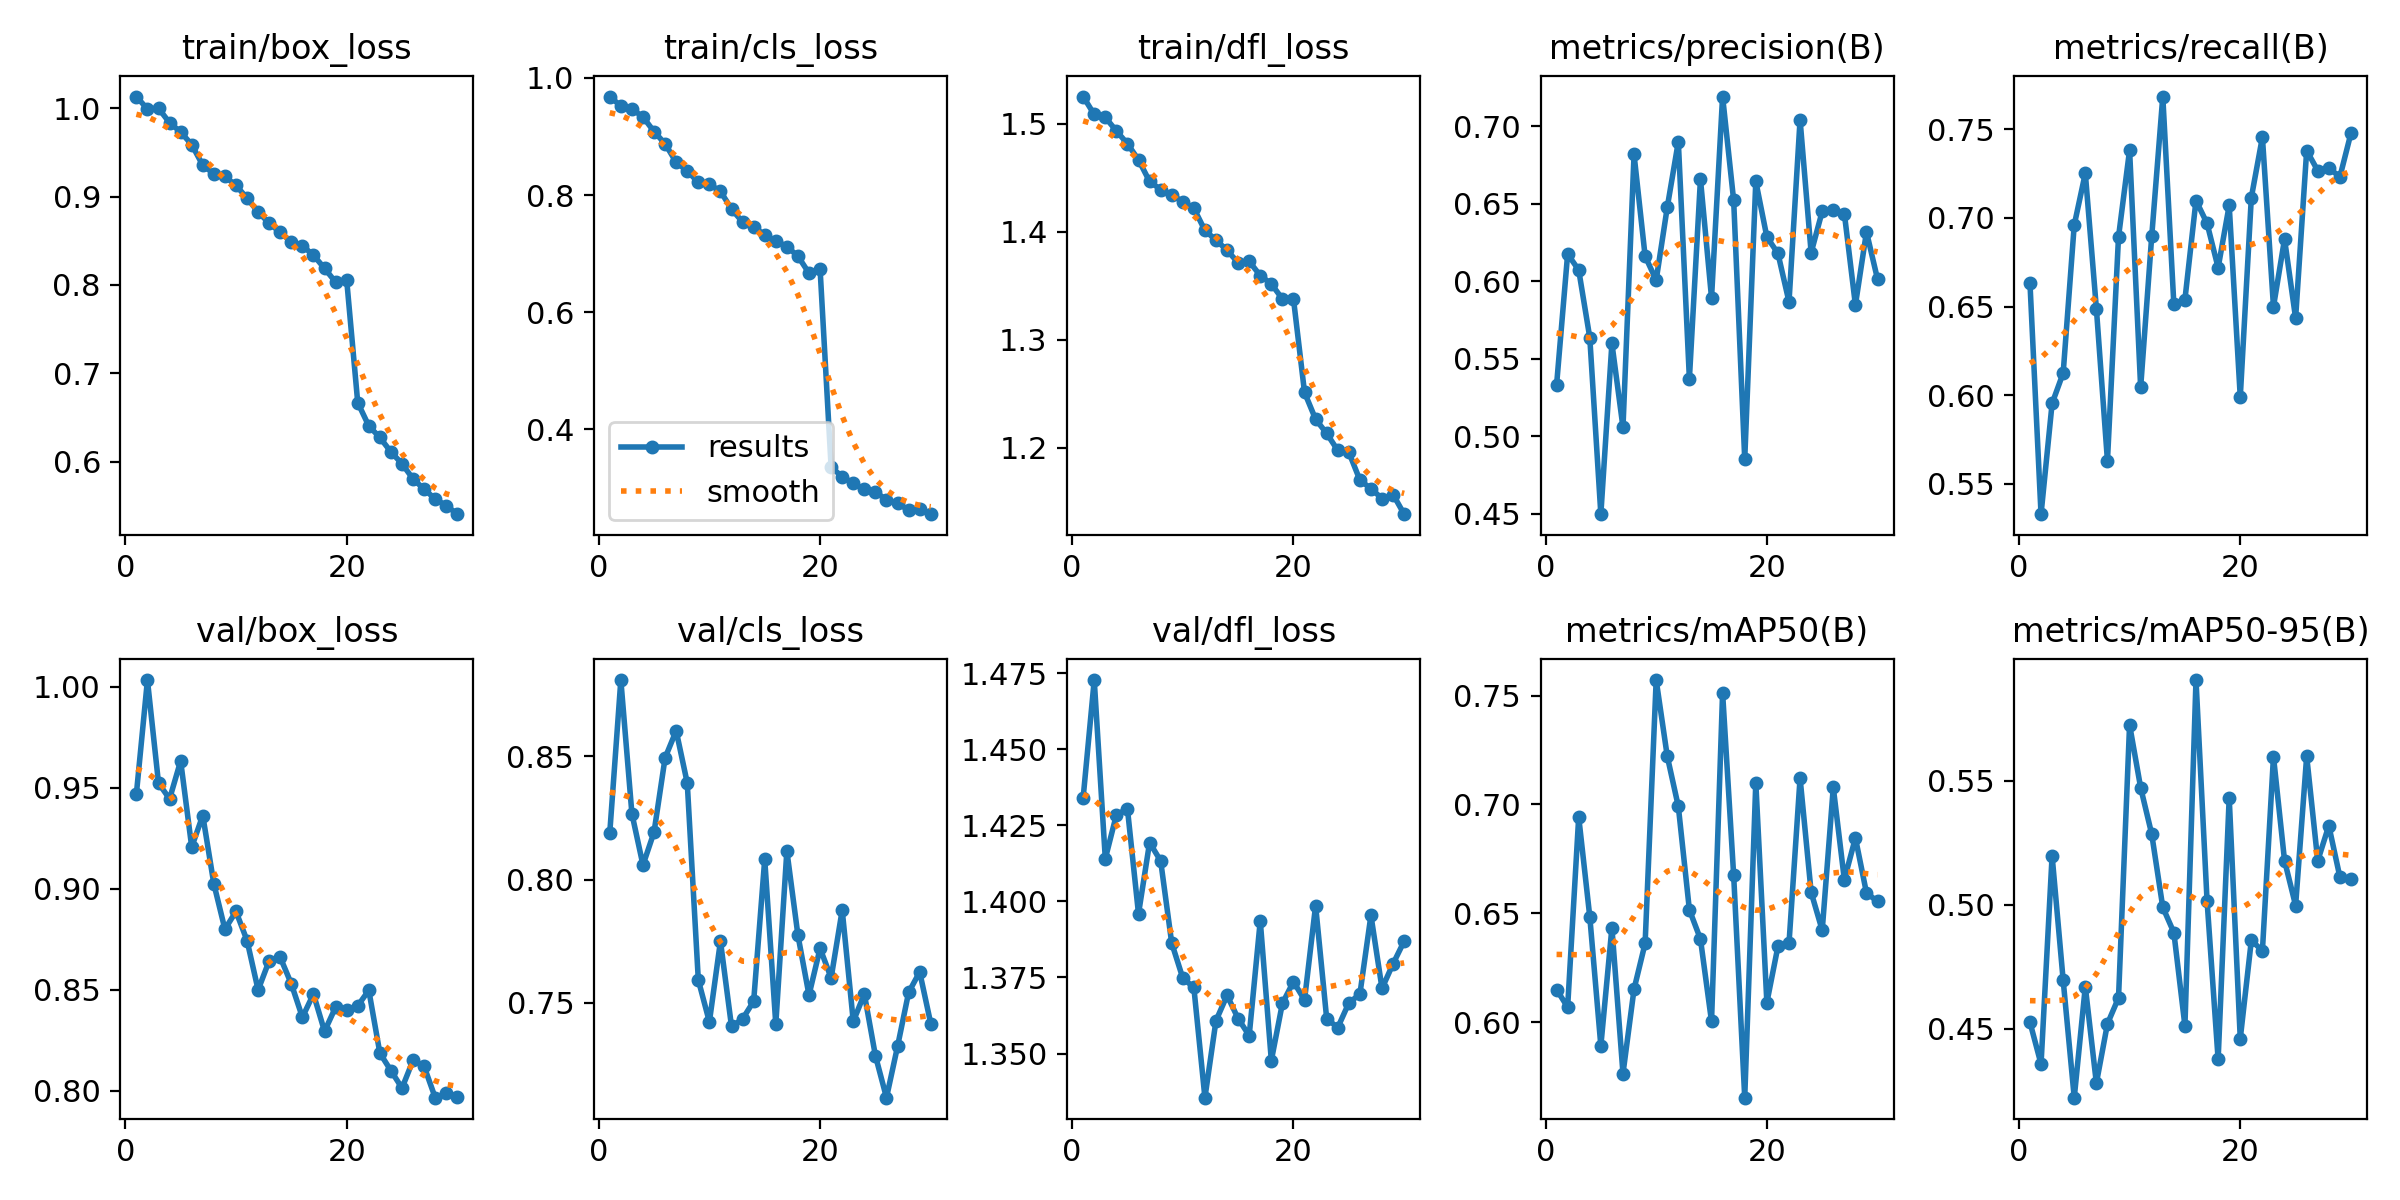

Data behind this chart, as committed beside it:
epoch, train/box_loss, train/cls_loss, train/dfl_loss, metrics/precision(B), metrics/recall(B), metrics/mAP50(B), metrics/mAP50-95(B), val/box_loss, val/cls_loss, val/dfl_loss, lr/pg0, lr/pg1, lr/pg2
1, 1.013, 0.9681, 1.525, 0.5331, 0.6632, 0.615, 0.4526, 0.9468, 0.8189, 1.434, 0.04734, 0.005631, 0.005631
2, 0.9991, 0.952, 1.508, 0.6176, 0.5329, 0.6069, 0.4358, 1.003, 0.8808, 1.473, 0.009341, 0.009341, 0.009341
3, 0.9999, 0.947, 1.506, 0.6073, 0.5954, 0.6943, 0.5198, 0.9523, 0.8267, 1.414, 0.009341, 0.009341, 0.009341
4, 0.9835, 0.9333, 1.493, 0.5638, 0.6125, 0.6485, 0.4696, 0.9444, 0.8059, 1.428, 0.009022, 0.009022, 0.009022
5, 0.9731, 0.9083, 1.481, 0.4499, 0.696, 0.5891, 0.4222, 0.9632, 0.8192, 1.43, 0.008702, 0.008702, 0.008702
6, 0.9588, 0.8876, 1.466, 0.56, 0.7252, 0.6434, 0.467, 0.9206, 0.8493, 1.396, 0.008383, 0.008383, 0.008383
7, 0.9355, 0.856, 1.446, 0.5059, 0.6489, 0.5763, 0.4281, 0.9362, 0.8603, 1.419, 0.008064, 0.008064, 0.008064
8, 0.9258, 0.841, 1.439, 0.6818, 0.563, 0.6152, 0.452, 0.9024, 0.8391, 1.413, 0.007745, 0.007745, 0.007745
9, 0.9227, 0.8216, 1.434, 0.6162, 0.6893, 0.6362, 0.4625, 0.8799, 0.7593, 1.386, 0.007426, 0.007426, 0.007426
10, 0.9126, 0.8183, 1.427, 0.6008, 0.7382, 0.7572, 0.5726, 0.8887, 0.7423, 1.375, 0.007106, 0.007106, 0.007106
11, 0.8982, 0.8064, 1.422, 0.6477, 0.6044, 0.7222, 0.5472, 0.8743, 0.775, 1.372, 0.006787, 0.006787, 0.006787
12, 0.8824, 0.776, 1.401, 0.69, 0.6896, 0.6991, 0.5285, 0.8498, 0.7405, 1.335, 0.006468, 0.006468, 0.006468
13, 0.8699, 0.7539, 1.392, 0.5372, 0.7684, 0.6516, 0.499, 0.8643, 0.7435, 1.361, 0.006149, 0.006149, 0.006149
14, 0.8593, 0.746, 1.383, 0.6659, 0.6512, 0.6381, 0.4888, 0.866, 0.7507, 1.369, 0.00583, 0.00583, 0.00583
15, 0.8488, 0.7317, 1.371, 0.5894, 0.654, 0.6003, 0.4512, 0.8528, 0.8082, 1.361, 0.00551, 0.00551, 0.00551
16, 0.8443, 0.7216, 1.372, 0.7191, 0.7098, 0.7514, 0.5906, 0.8363, 0.7414, 1.356, 0.005191, 0.005191, 0.005191
17, 0.8336, 0.712, 1.359, 0.6522, 0.6969, 0.6675, 0.5016, 0.8478, 0.8116, 1.394, 0.004872, 0.004872, 0.004872
18, 0.8188, 0.6956, 1.351, 0.4853, 0.6719, 0.5653, 0.4376, 0.8294, 0.7774, 1.348, 0.004553, 0.004553, 0.004553
19, 0.8032, 0.6665, 1.338, 0.6645, 0.707, 0.71, 0.5431, 0.8413, 0.7532, 1.367, 0.004234, 0.004234, 0.004234
20, 0.8058, 0.6741, 1.338, 0.6286, 0.599, 0.609, 0.446, 0.8399, 0.7721, 1.374, 0.003914, 0.003914, 0.003914
21, 0.6667, 0.3349, 1.251, 0.618, 0.7115, 0.6348, 0.4856, 0.8419, 0.7602, 1.368, 0.003595, 0.003595, 0.003595
22, 0.6404, 0.3192, 1.226, 0.5867, 0.7456, 0.6362, 0.4815, 0.8497, 0.7876, 1.399, 0.003276, 0.003276, 0.003276
23, 0.6273, 0.3075, 1.213, 0.7042, 0.6499, 0.7121, 0.5597, 0.8185, 0.7425, 1.361, 0.002957, 0.002957, 0.002957
24, 0.6109, 0.297, 1.197, 0.6185, 0.6881, 0.6596, 0.5178, 0.8098, 0.7536, 1.359, 0.002638, 0.002638, 0.002638
25, 0.5975, 0.2925, 1.196, 0.6451, 0.6435, 0.6422, 0.4997, 0.8012, 0.7287, 1.367, 0.002319, 0.002319, 0.002319
26, 0.5804, 0.2797, 1.17, 0.6461, 0.738, 0.7078, 0.5599, 0.815, 0.7116, 1.369, 0.001999, 0.001999, 0.001999
27, 0.5687, 0.2739, 1.162, 0.6437, 0.7266, 0.6655, 0.5177, 0.8119, 0.7324, 1.395, 0.00168, 0.00168, 0.00168
28, 0.5577, 0.2616, 1.153, 0.5848, 0.7282, 0.6846, 0.5319, 0.7965, 0.7542, 1.371, 0.001361, 0.001361, 0.001361
29, 0.5501, 0.2641, 1.157, 0.6319, 0.7231, 0.6593, 0.5112, 0.7985, 0.7626, 1.379, 0.001042, 0.001042, 0.001042
30, 0.5405, 0.2549, 1.138, 0.6013, 0.7478, 0.6554, 0.5103, 0.797, 0.7417, 1.387, 0.0007226, 0.0007226, 0.0007226
